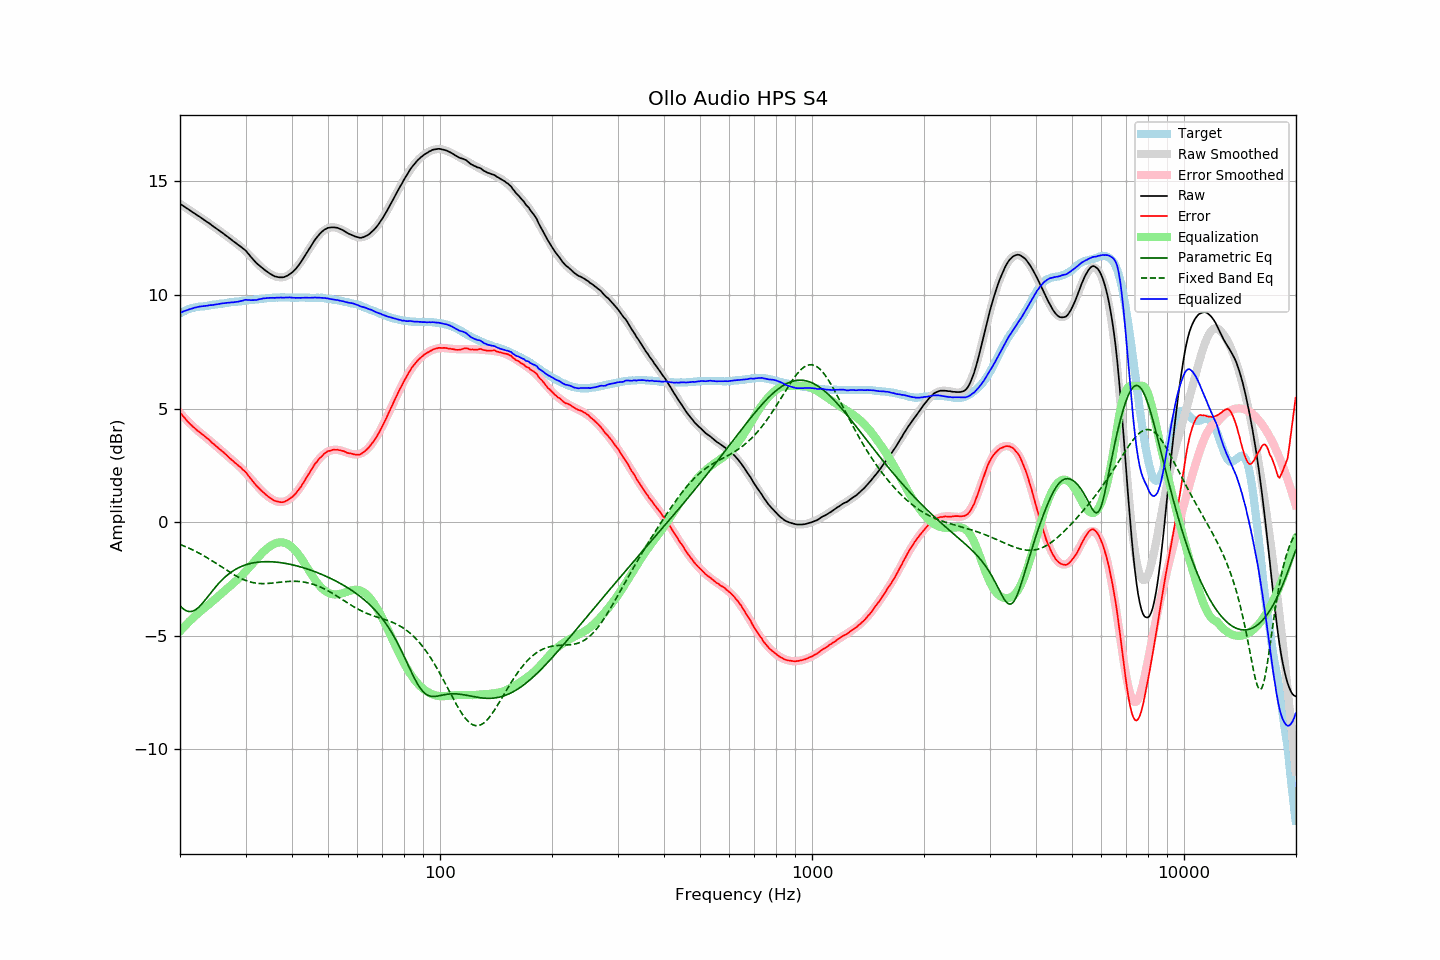

Values plotted in this chart, from the file beside it:
frequency, raw, error, smoothed, error_smoothed, equalization, parametric_eq, fixed_band_eq, equalized_raw, equalized_smoothed, target
20.00, 14.02, 4.83, 14.01, 4.80, -4.80, -3.68, -0.98, 9.21, 9.21, 9.19
20.20, 13.97, 4.74, 13.97, 4.73, -4.73, -3.75, -1.01, 9.24, 9.24, 9.23
20.40, 13.92, 4.66, 13.92, 4.65, -4.65, -3.82, -1.04, 9.27, 9.27, 9.27
20.61, 13.88, 4.58, 13.88, 4.58, -4.58, -3.87, -1.07, 9.30, 9.30, 9.30
20.81, 13.82, 4.49, 13.83, 4.50, -4.50, -3.90, -1.10, 9.32, 9.33, 9.34
21.02, 13.79, 4.41, 13.78, 4.43, -4.43, -3.93, -1.13, 9.35, 9.35, 9.38
21.23, 13.74, 4.34, 13.74, 4.36, -4.36, -3.94, -1.16, 9.37, 9.37, 9.40
21.44, 13.68, 4.27, 13.69, 4.29, -4.29, -3.93, -1.19, 9.39, 9.40, 9.42
21.66, 13.64, 4.20, 13.64, 4.22, -4.22, -3.92, -1.23, 9.41, 9.42, 9.43
21.87, 13.59, 4.15, 13.59, 4.16, -4.16, -3.88, -1.26, 9.44, 9.44, 9.44
22.09, 13.54, 4.08, 13.55, 4.09, -4.09, -3.84, -1.30, 9.45, 9.46, 9.46
22.31, 13.49, 4.02, 13.50, 4.03, -4.03, -3.79, -1.34, 9.47, 9.47, 9.47
22.54, 13.46, 3.97, 13.45, 3.97, -3.97, -3.72, -1.37, 9.49, 9.48, 9.48
22.76, 13.40, 3.91, 13.40, 3.91, -3.91, -3.65, -1.41, 9.50, 9.49, 9.49
22.99, 13.36, 3.86, 13.35, 3.85, -3.85, -3.57, -1.45, 9.50, 9.50, 9.49
23.22, 13.31, 3.80, 13.31, 3.79, -3.79, -3.49, -1.49, 9.51, 9.51, 9.50
23.45, 13.26, 3.74, 13.26, 3.74, -3.74, -3.40, -1.53, 9.52, 9.52, 9.51
23.69, 13.21, 3.68, 13.21, 3.68, -3.68, -3.31, -1.57, 9.53, 9.53, 9.52
23.92, 13.16, 3.63, 13.16, 3.62, -3.62, -3.22, -1.62, 9.55, 9.54, 9.53
24.16, 13.11, 3.56, 13.11, 3.56, -3.56, -3.13, -1.66, 9.55, 9.55, 9.55
24.40, 13.05, 3.48, 13.06, 3.50, -3.50, -3.04, -1.70, 9.55, 9.56, 9.57
24.65, 13.01, 3.44, 13.01, 3.44, -3.44, -2.95, -1.75, 9.56, 9.57, 9.57
24.89, 12.95, 3.37, 12.96, 3.38, -3.38, -2.87, -1.79, 9.57, 9.58, 9.58
25.14, 12.90, 3.32, 12.91, 3.32, -3.32, -2.78, -1.84, 9.59, 9.59, 9.59
25.39, 12.85, 3.26, 12.86, 3.26, -3.26, -2.70, -1.89, 9.60, 9.60, 9.60
25.65, 12.81, 3.19, 12.80, 3.19, -3.19, -2.63, -1.93, 9.61, 9.61, 9.62
25.91, 12.76, 3.14, 12.75, 3.13, -3.13, -2.55, -1.98, 9.63, 9.62, 9.62
26.16, 12.70, 3.08, 12.70, 3.07, -3.07, -2.49, -2.02, 9.64, 9.63, 9.63
26.43, 12.65, 3.01, 12.65, 3.01, -3.01, -2.42, -2.07, 9.64, 9.64, 9.64
26.69, 12.60, 2.95, 12.59, 2.94, -2.94, -2.36, -2.12, 9.65, 9.65, 9.65
26.96, 12.55, 2.88, 12.54, 2.88, -2.88, -2.30, -2.16, 9.66, 9.66, 9.66
27.23, 12.49, 2.81, 12.49, 2.82, -2.82, -2.25, -2.21, 9.66, 9.67, 9.67
27.50, 12.44, 2.75, 12.44, 2.76, -2.76, -2.19, -2.25, 9.67, 9.68, 9.68
27.77, 12.37, 2.69, 12.39, 2.70, -2.70, -2.15, -2.29, 9.67, 9.69, 9.68
28.05, 12.33, 2.62, 12.34, 2.64, -2.64, -2.10, -2.33, 9.69, 9.70, 9.70
28.33, 12.27, 2.57, 12.28, 2.58, -2.58, -2.06, -2.37, 9.70, 9.70, 9.70
28.62, 12.22, 2.51, 12.23, 2.51, -2.51, -2.02, -2.41, 9.70, 9.71, 9.71
28.90, 12.17, 2.45, 12.17, 2.45, -2.45, -1.99, -2.45, 9.72, 9.72, 9.72
29.19, 12.12, 2.40, 12.11, 2.38, -2.38, -1.96, -2.48, 9.74, 9.73, 9.72
29.48, 12.05, 2.31, 12.04, 2.31, -2.31, -1.93, -2.51, 9.75, 9.74, 9.75
29.78, 12.01, 2.26, 11.98, 2.23, -2.23, -1.90, -2.54, 9.77, 9.74, 9.75
30.08, 11.95, 2.19, 11.91, 2.16, -2.16, -1.88, -2.57, 9.79, 9.75, 9.76
30.38, 11.86, 2.10, 11.84, 2.08, -2.08, -1.86, -2.60, 9.78, 9.76, 9.75
30.68, 11.78, 2.00, 11.76, 2.00, -2.00, -1.84, -2.62, 9.78, 9.77, 9.77
30.99, 11.69, 1.91, 11.69, 1.92, -1.92, -1.82, -2.64, 9.77, 9.78, 9.77
31.30, 11.61, 1.83, 11.62, 1.83, -1.83, -1.80, -2.66, 9.77, 9.78, 9.78
31.61, 11.53, 1.74, 11.54, 1.75, -1.75, -1.79, -2.67, 9.78, 9.79, 9.79
31.93, 11.45, 1.65, 11.47, 1.67, -1.67, -1.78, -2.68, 9.78, 9.80, 9.80
32.24, 11.37, 1.58, 11.40, 1.59, -1.59, -1.77, -2.69, 9.79, 9.81, 9.80
32.57, 11.32, 1.50, 11.33, 1.51, -1.51, -1.76, -2.70, 9.81, 9.82, 9.82
32.89, 11.25, 1.43, 11.26, 1.43, -1.43, -1.75, -2.70, 9.82, 9.82, 9.82
33.22, 11.20, 1.36, 11.19, 1.36, -1.36, -1.75, -2.71, 9.83, 9.83, 9.83
33.55, 11.14, 1.30, 11.13, 1.29, -1.29, -1.74, -2.71, 9.85, 9.84, 9.84
33.89, 11.09, 1.24, 11.08, 1.23, -1.23, -1.74, -2.71, 9.86, 9.85, 9.85
34.23, 11.04, 1.18, 11.02, 1.17, -1.17, -1.74, -2.70, 9.87, 9.85, 9.86
34.57, 10.99, 1.12, 10.98, 1.11, -1.11, -1.74, -2.70, 9.87, 9.86, 9.87
34.92, 10.94, 1.07, 10.93, 1.06, -1.06, -1.74, -2.69, 9.87, 9.87, 9.86
35.27, 10.90, 1.02, 10.89, 1.02, -1.02, -1.75, -2.69, 9.88, 9.87, 9.87
35.62, 10.86, 0.98, 10.86, 0.98, -0.98, -1.75, -2.68, 9.88, 9.88, 9.88
35.97, 10.82, 0.94, 10.83, 0.95, -0.95, -1.76, -2.67, 9.87, 9.88, 9.88
... 635 more rows
